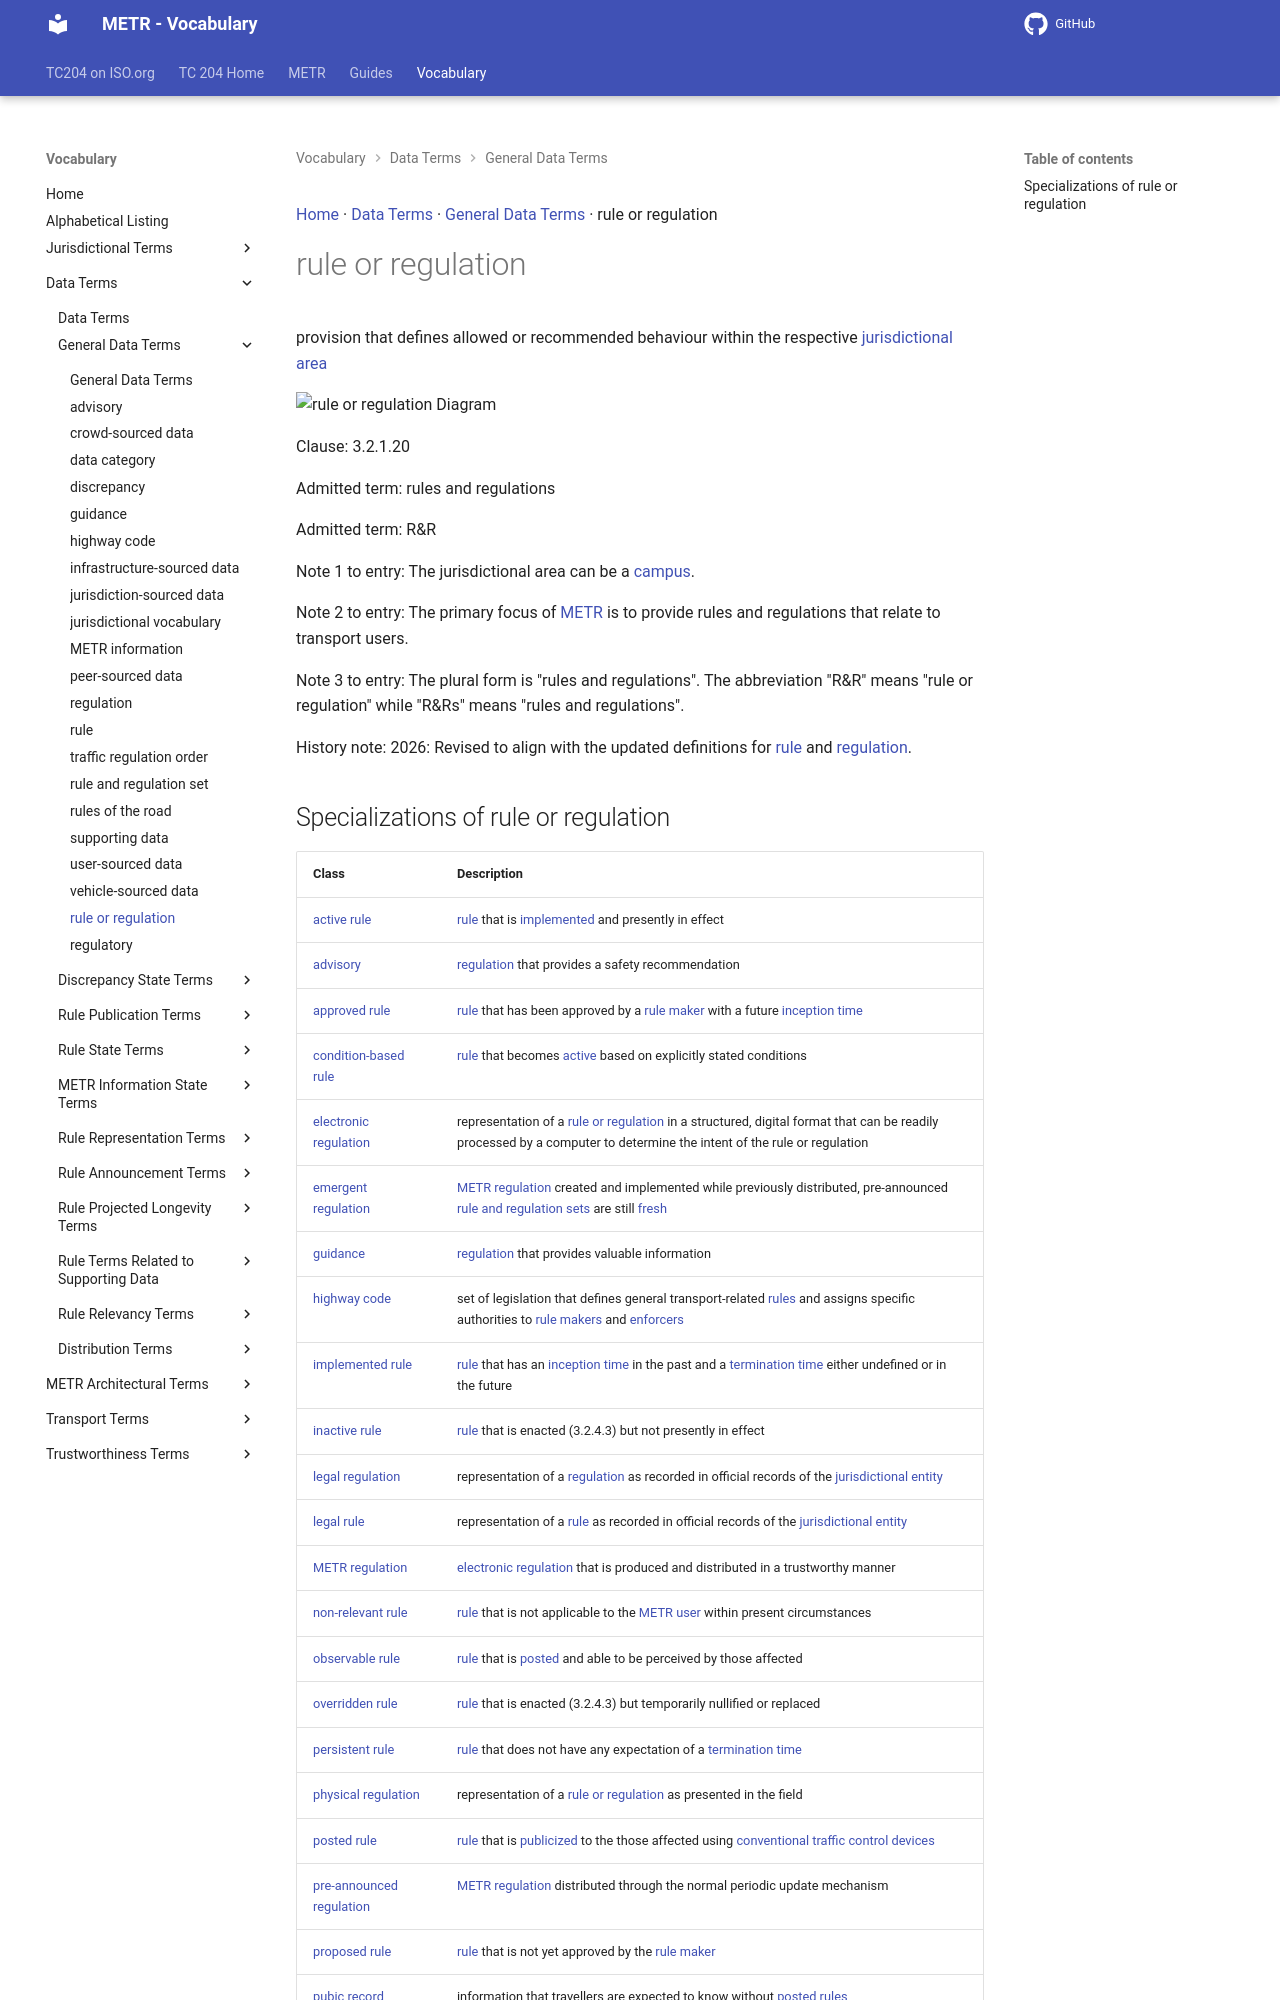

repository: ISO-TC204/iso24315-vocab · page: v1.1.0-alpha.1/terms/rule or regulation/index.html · generator: mkdocs

[Home](../index.md) · [Data Terms](groups/Data Terms.md) · [General Data Terms](patterns/General Data Terms.md) · rule or regulation

# rule or regulation

<div class="draft4-watermark" aria-hidden="true"></div>

provision that defines allowed or recommended behaviour within the respective [jurisdictional area](jurisdictional area.md)

<object type="image/svg+xml" data="../../diagrams/rule or regulation.dot.svg">
    <img alt="rule or regulation Diagram" src="../../diagrams/rule or regulation.dot.png" /> <!-- Fallback for non-SVG browsers -->
</object>

Clause: 3.2.1.20

Admitted term: rules and regulations

Admitted term: R&R

Note 1 to entry: The jurisdictional area can be a [campus](campus.md).

Note 2 to entry: The primary focus of [METR](METR.md) is to provide rules and regulations that relate to transport users.

Note 3 to entry: The plural form is "rules and regulations". The abbreviation "R&R" means "rule or regulation" while "R&Rs" means "rules and regulations".

History note: 2026: Revised to align with the updated definitions for [rule](rule.md) and [regulation](regulation.md).
